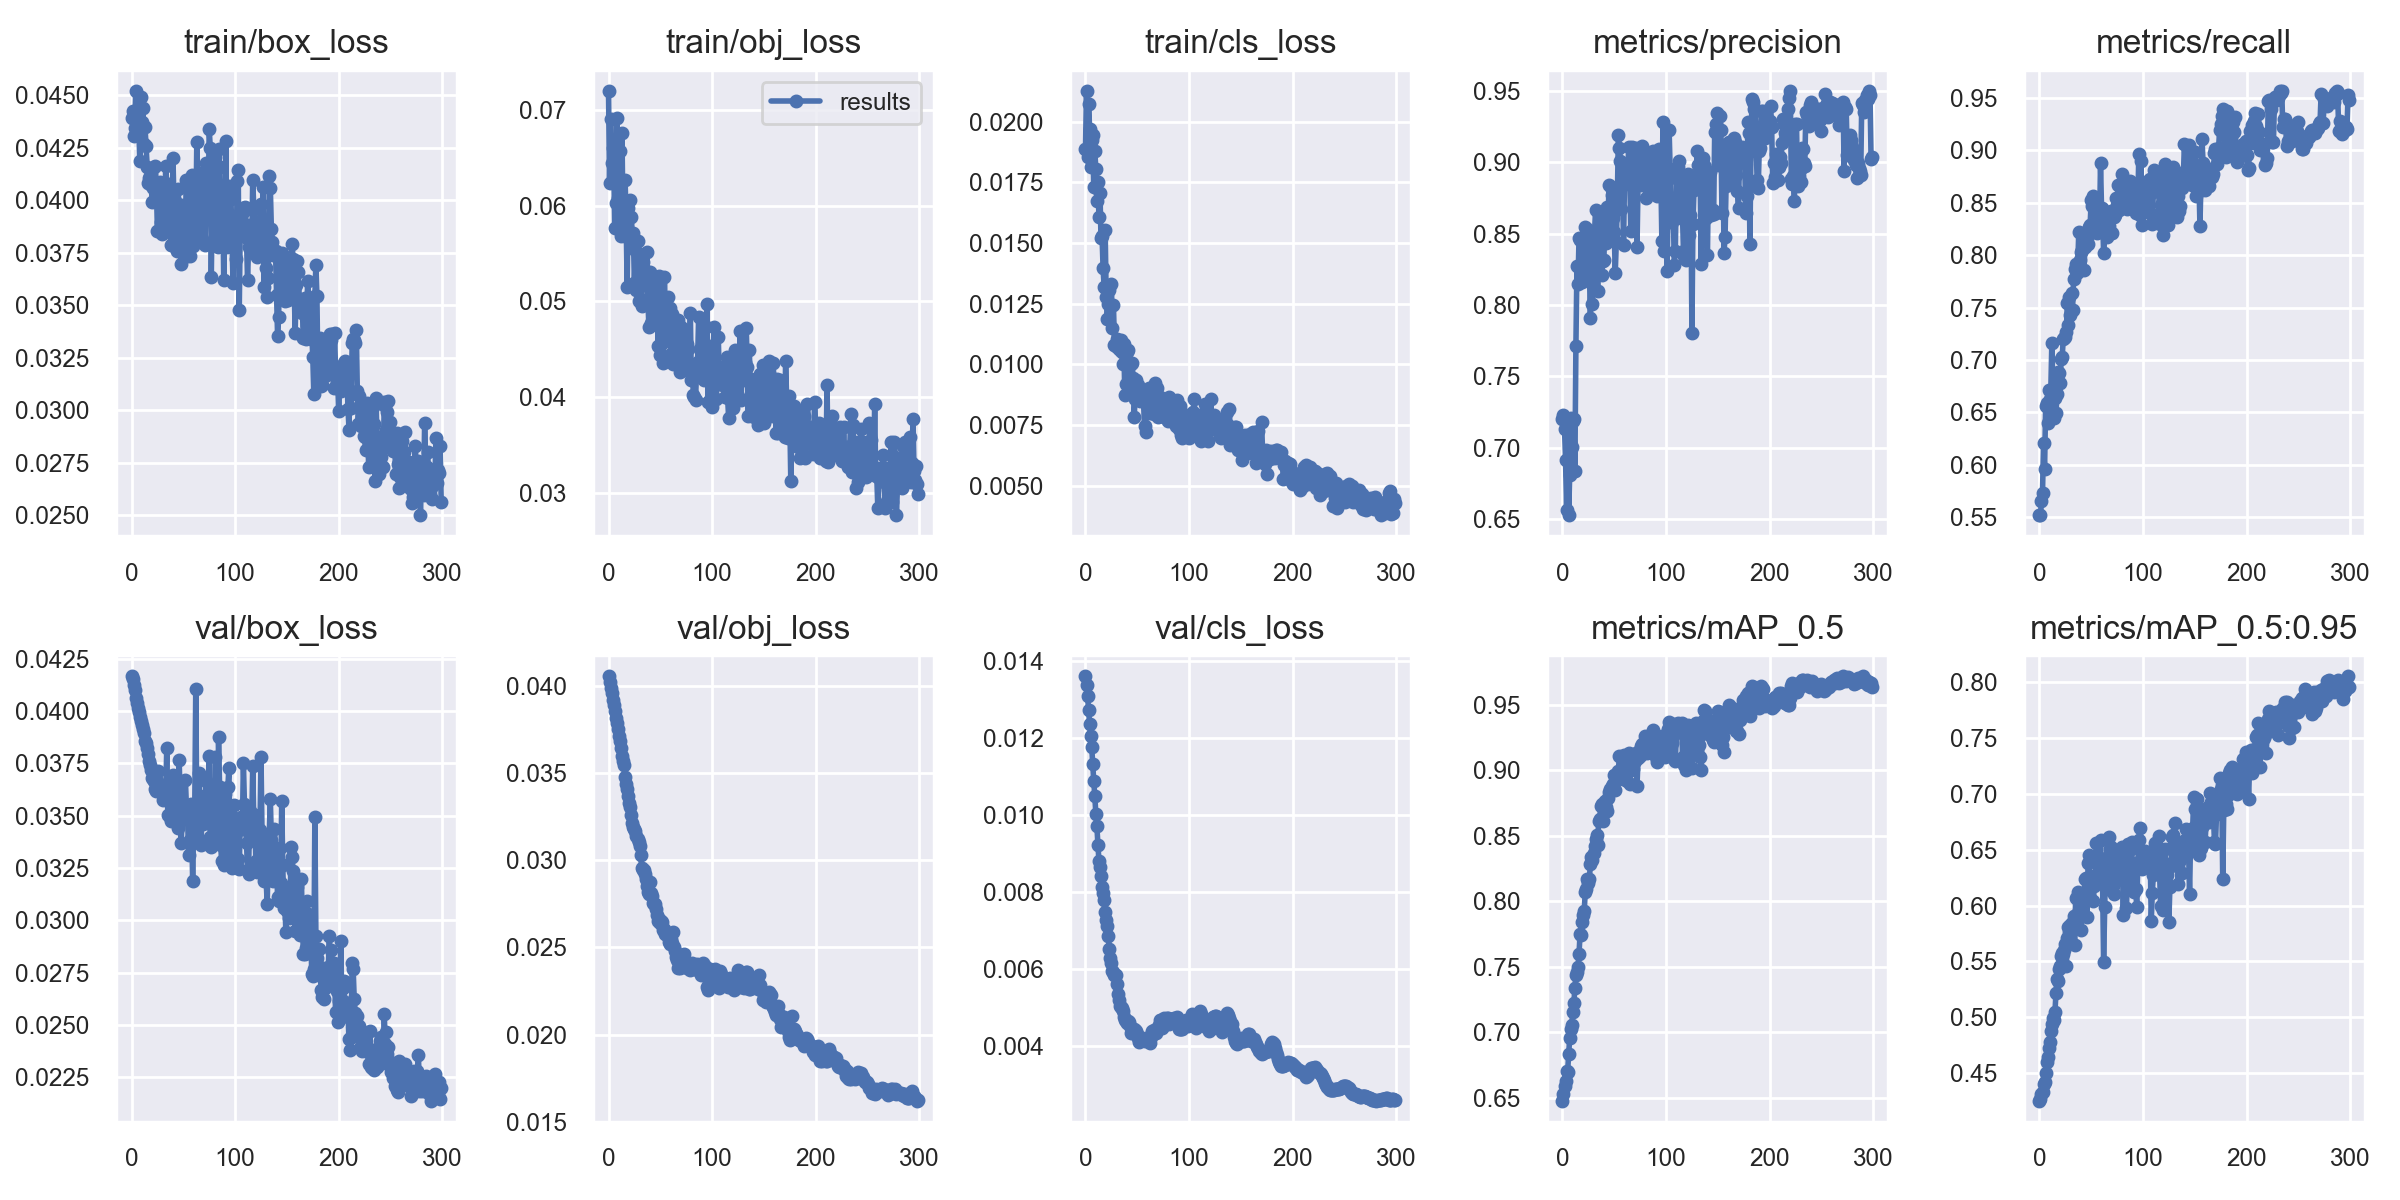

Data behind this chart, as committed beside it:
epoch, train/box_loss, train/obj_loss, train/cls_loss, metrics/precision, metrics/recall, metrics/mAP_0.5, metrics/mAP_0.5:0.95, val/box_loss, val/obj_loss, val/cls_loss, x/lr0, x/lr1, x/lr2
0, 0.04392, 0.072, 0.01885, 0.7197, 0.5521, 0.6479, 0.4253, 0.04164, 0.04055, 0.01361, 7e-05, 7e-05, 0.09937
1, 0.04424, 0.06236, 0.02126, 0.7228, 0.5519, 0.6527, 0.4266, 0.04152, 0.04022, 0.01338, 0.00015, 0.00015, 0.09865
2, 0.04307, 0.06901, 0.01853, 0.7131, 0.5649, 0.6587, 0.4316, 0.04125, 0.03989, 0.0131, 0.00023, 0.00023, 0.09793
3, 0.04343, 0.0645, 0.02073, 0.6913, 0.5734, 0.6625, 0.4334, 0.04097, 0.03958, 0.01274, 0.0003099, 0.0003099, 0.09721
4, 0.04522, 0.06598, 0.01971, 0.656, 0.6204, 0.6701, 0.4402, 0.0406, 0.03922, 0.01238, 0.0003899, 0.0003899, 0.09649
5, 0.04331, 0.06545, 0.01812, 0.715, 0.5958, 0.6697, 0.4421, 0.04036, 0.03889, 0.01207, 0.0004697, 0.0004697, 0.09577
6, 0.04331, 0.05765, 0.01922, 0.6528, 0.656, 0.6834, 0.4504, 0.04016, 0.03855, 0.01178, 0.0005496, 0.0005496, 0.09505
7, 0.04347, 0.06031, 0.01944, 0.6807, 0.6592, 0.6953, 0.46, 0.03997, 0.03816, 0.01132, 0.0006293, 0.0006293, 0.09433
8, 0.04186, 0.06912, 0.01729, 0.7209, 0.6401, 0.7026, 0.4647, 0.03971, 0.03787, 0.01088, 0.000709, 0.000709, 0.09361
9, 0.04493, 0.06076, 0.0188, 0.7001, 0.6712, 0.7059, 0.4725, 0.03954, 0.03754, 0.01051, 0.0007886, 0.0007886, 0.09289
10, 0.04373, 0.06128, 0.01804, 0.7187, 0.6627, 0.7154, 0.478, 0.03933, 0.03712, 0.01004, 0.0008681, 0.0008681, 0.09217
11, 0.04442, 0.06573, 0.01674, 0.7199, 0.6709, 0.7222, 0.4877, 0.03913, 0.03682, 0.009731, 0.0009475, 0.0009475, 0.09145
12, 0.04269, 0.05681, 0.01752, 0.6836, 0.7161, 0.7335, 0.4937, 0.03892, 0.03642, 0.009238, 0.001027, 0.001027, 0.09073
13, 0.04349, 0.06762, 0.01607, 0.7714, 0.6726, 0.7436, 0.499, 0.03856, 0.03598, 0.008822, 0.001106, 0.001106, 0.09001
14, 0.04258, 0.05826, 0.01704, 0.8273, 0.6448, 0.7458, 0.4976, 0.03847, 0.03569, 0.008654, 0.001185, 0.001185, 0.08929
15, 0.04158, 0.0604, 0.01518, 0.8144, 0.6636, 0.7496, 0.5046, 0.03823, 0.03544, 0.008422, 0.001264, 0.001264, 0.08856
16, 0.04082, 0.0627, 0.01527, 0.8466, 0.6489, 0.7596, 0.5215, 0.03795, 0.03478, 0.008139, 0.001342, 0.001342, 0.08784
17, 0.04105, 0.05873, 0.01396, 0.8456, 0.6677, 0.7751, 0.5344, 0.03763, 0.03439, 0.007972, 0.001421, 0.001421, 0.08712
18, 0.04115, 0.05151, 0.01318, 0.8176, 0.6885, 0.7747, 0.5326, 0.03744, 0.03408, 0.007801, 0.001499, 0.001499, 0.0864
19, 0.04072, 0.05981, 0.01553, 0.8163, 0.6871, 0.7844, 0.5429, 0.03716, 0.03371, 0.007484, 0.001577, 0.001577, 0.08568
20, 0.03991, 0.05655, 0.01277, 0.8375, 0.6776, 0.7893, 0.5457, 0.03681, 0.03331, 0.007274, 0.001655, 0.001655, 0.08496
21, 0.04057, 0.06063, 0.01188, 0.8213, 0.7009, 0.7924, 0.5547, 0.03674, 0.03305, 0.007115, 0.001733, 0.001733, 0.08423
22, 0.04158, 0.0588, 0.01248, 0.8544, 0.7027, 0.8068, 0.5574, 0.03663, 0.03257, 0.006873, 0.001811, 0.001811, 0.08351
23, 0.04164, 0.05698, 0.01304, 0.8429, 0.7196, 0.8096, 0.557, 0.03625, 0.03215, 0.006512, 0.001888, 0.001888, 0.08279
24, 0.04057, 0.05711, 0.01243, 0.8531, 0.7211, 0.8173, 0.5605, 0.03618, 0.03191, 0.006302, 0.001965, 0.001965, 0.08206
25, 0.03853, 0.05188, 0.01331, 0.8487, 0.7222, 0.8139, 0.5656, 0.03664, 0.03177, 0.006157, 0.002042, 0.002042, 0.08134
26, 0.04013, 0.05535, 0.01149, 0.8255, 0.7268, 0.8174, 0.5462, 0.03713, 0.03167, 0.005963, 0.002118, 0.002118, 0.08062
27, 0.04089, 0.05115, 0.01245, 0.7909, 0.7544, 0.8284, 0.5713, 0.03622, 0.03139, 0.005923, 0.002195, 0.002195, 0.07989
28, 0.03896, 0.05633, 0.0108, 0.8396, 0.7329, 0.8337, 0.5807, 0.03634, 0.03119, 0.005838, 0.002271, 0.002271, 0.07917
29, 0.03839, 0.05003, 0.01075, 0.8009, 0.7596, 0.8315, 0.5762, 0.03637, 0.03105, 0.005857, 0.002346, 0.002346, 0.07845
30, 0.03936, 0.05496, 0.01104, 0.8465, 0.7425, 0.8369, 0.5827, 0.03576, 0.0308, 0.005628, 0.002422, 0.002422, 0.07772
31, 0.04056, 0.05306, 0.01065, 0.851, 0.7637, 0.8425, 0.5846, 0.03591, 0.03031, 0.005363, 0.002497, 0.002497, 0.077
32, 0.03934, 0.04956, 0.01085, 0.8667, 0.7478, 0.8476, 0.5854, 0.03595, 0.02959, 0.005193, 0.002572, 0.002572, 0.07627
33, 0.04165, 0.05414, 0.0106, 0.8412, 0.7773, 0.851, 0.5907, 0.03603, 0.02942, 0.005039, 0.002646, 0.002646, 0.07555
34, 0.04079, 0.05172, 0.011, 0.8096, 0.7869, 0.8431, 0.5646, 0.03822, 0.02947, 0.005016, 0.00272, 0.00272, 0.07482
35, 0.04079, 0.053, 0.0105, 0.8458, 0.7912, 0.8616, 0.607, 0.03505, 0.02923, 0.005004, 0.002794, 0.002794, 0.07409
36, 0.04073, 0.05323, 0.01002, 0.8581, 0.7833, 0.8629, 0.5922, 0.03601, 0.02892, 0.004903, 0.002867, 0.002867, 0.07337
37, 0.03857, 0.05512, 0.01085, 0.8641, 0.7895, 0.873, 0.6126, 0.03491, 0.02855, 0.00476, 0.00294, 0.00294, 0.07264
38, 0.03788, 0.05025, 0.008715, 0.8207, 0.822, 0.8742, 0.6103, 0.03476, 0.02815, 0.004689, 0.003013, 0.003013, 0.07191
39, 0.0379, 0.04732, 0.009192, 0.8308, 0.7953, 0.8616, 0.6057, 0.0361, 0.02808, 0.004646, 0.003085, 0.003085, 0.07118
40, 0.04203, 0.05303, 0.01051, 0.8315, 0.8028, 0.8703, 0.5781, 0.03696, 0.02878, 0.004615, 0.003157, 0.003157, 0.07046
41, 0.03979, 0.04778, 0.01059, 0.859, 0.8049, 0.8762, 0.5962, 0.03653, 0.02811, 0.004666, 0.003228, 0.003228, 0.06973
42, 0.03997, 0.05111, 0.00915, 0.8431, 0.8168, 0.8722, 0.5903, 0.03628, 0.02792, 0.004629, 0.003299, 0.003299, 0.069
43, 0.03952, 0.0476, 0.008828, 0.8684, 0.786, 0.869, 0.609, 0.03474, 0.02758, 0.004515, 0.00337, 0.00337, 0.06827
44, 0.03757, 0.04882, 0.01003, 0.8581, 0.8081, 0.8785, 0.6241, 0.03544, 0.02752, 0.004348, 0.00344, 0.00344, 0.06754
45, 0.04055, 0.05252, 0.01004, 0.8843, 0.8107, 0.8838, 0.6251, 0.0344, 0.02749, 0.004388, 0.00351, 0.00351, 0.06681
46, 0.03927, 0.05188, 0.009433, 0.8493, 0.8161, 0.886, 0.5899, 0.03764, 0.02722, 0.004332, 0.003579, 0.003579, 0.06608
47, 0.03893, 0.05094, 0.007825, 0.8826, 0.8107, 0.8857, 0.6385, 0.0356, 0.02686, 0.004441, 0.003648, 0.003648, 0.06535
48, 0.03699, 0.04535, 0.008574, 0.8771, 0.827, 0.8883, 0.6453, 0.03368, 0.02651, 0.004407, 0.003717, 0.003717, 0.06462
49, 0.03978, 0.05265, 0.009335, 0.8608, 0.8292, 0.8898, 0.6065, 0.03522, 0.02662, 0.004391, 0.003785, 0.003785, 0.06388
50, 0.03929, 0.04438, 0.009091, 0.851, 0.8526, 0.8966, 0.6253, 0.03484, 0.02641, 0.004324, 0.003852, 0.003852, 0.06315
51, 0.03836, 0.05026, 0.009163, 0.8227, 0.847, 0.8851, 0.6193, 0.03517, 0.02653, 0.004203, 0.003919, 0.003919, 0.06242
52, 0.03879, 0.04569, 0.008804, 0.8438, 0.8562, 0.8935, 0.604, 0.03671, 0.02644, 0.004118, 0.003985, 0.003985, 0.06168
53, 0.04096, 0.04353, 0.008484, 0.8744, 0.8288, 0.8933, 0.6174, 0.0354, 0.02598, 0.004175, 0.004051, 0.004051, 0.06095
54, 0.03736, 0.05255, 0.008747, 0.919, 0.8236, 0.8997, 0.624, 0.03518, 0.02604, 0.004215, 0.004117, 0.004117, 0.06022
55, 0.03785, 0.04695, 0.008896, 0.9098, 0.8393, 0.911, 0.6565, 0.03313, 0.02577, 0.004214, 0.004182, 0.004182, 0.05948
56, 0.03738, 0.04606, 0.008499, 0.9007, 0.8216, 0.8958, 0.6283, 0.03382, 0.0257, 0.004175, 0.004246, 0.004246, 0.05875
57, 0.04008, 0.05049, 0.007441, 0.8675, 0.8367, 0.8951, 0.6273, 0.03555, 0.02563, 0.004125, 0.00431, 0.00431, 0.05801
58, 0.04121, 0.04595, 0.00721, 0.8843, 0.8242, 0.8938, 0.6303, 0.03462, 0.02531, 0.00421, 0.004373, 0.004373, 0.05727
59, 0.03783, 0.04936, 0.008631, 0.8423, 0.8878, 0.9116, 0.6591, 0.0319, 0.02517, 0.004168, 0.004436, 0.004436, 0.05654
... 240 more rows
